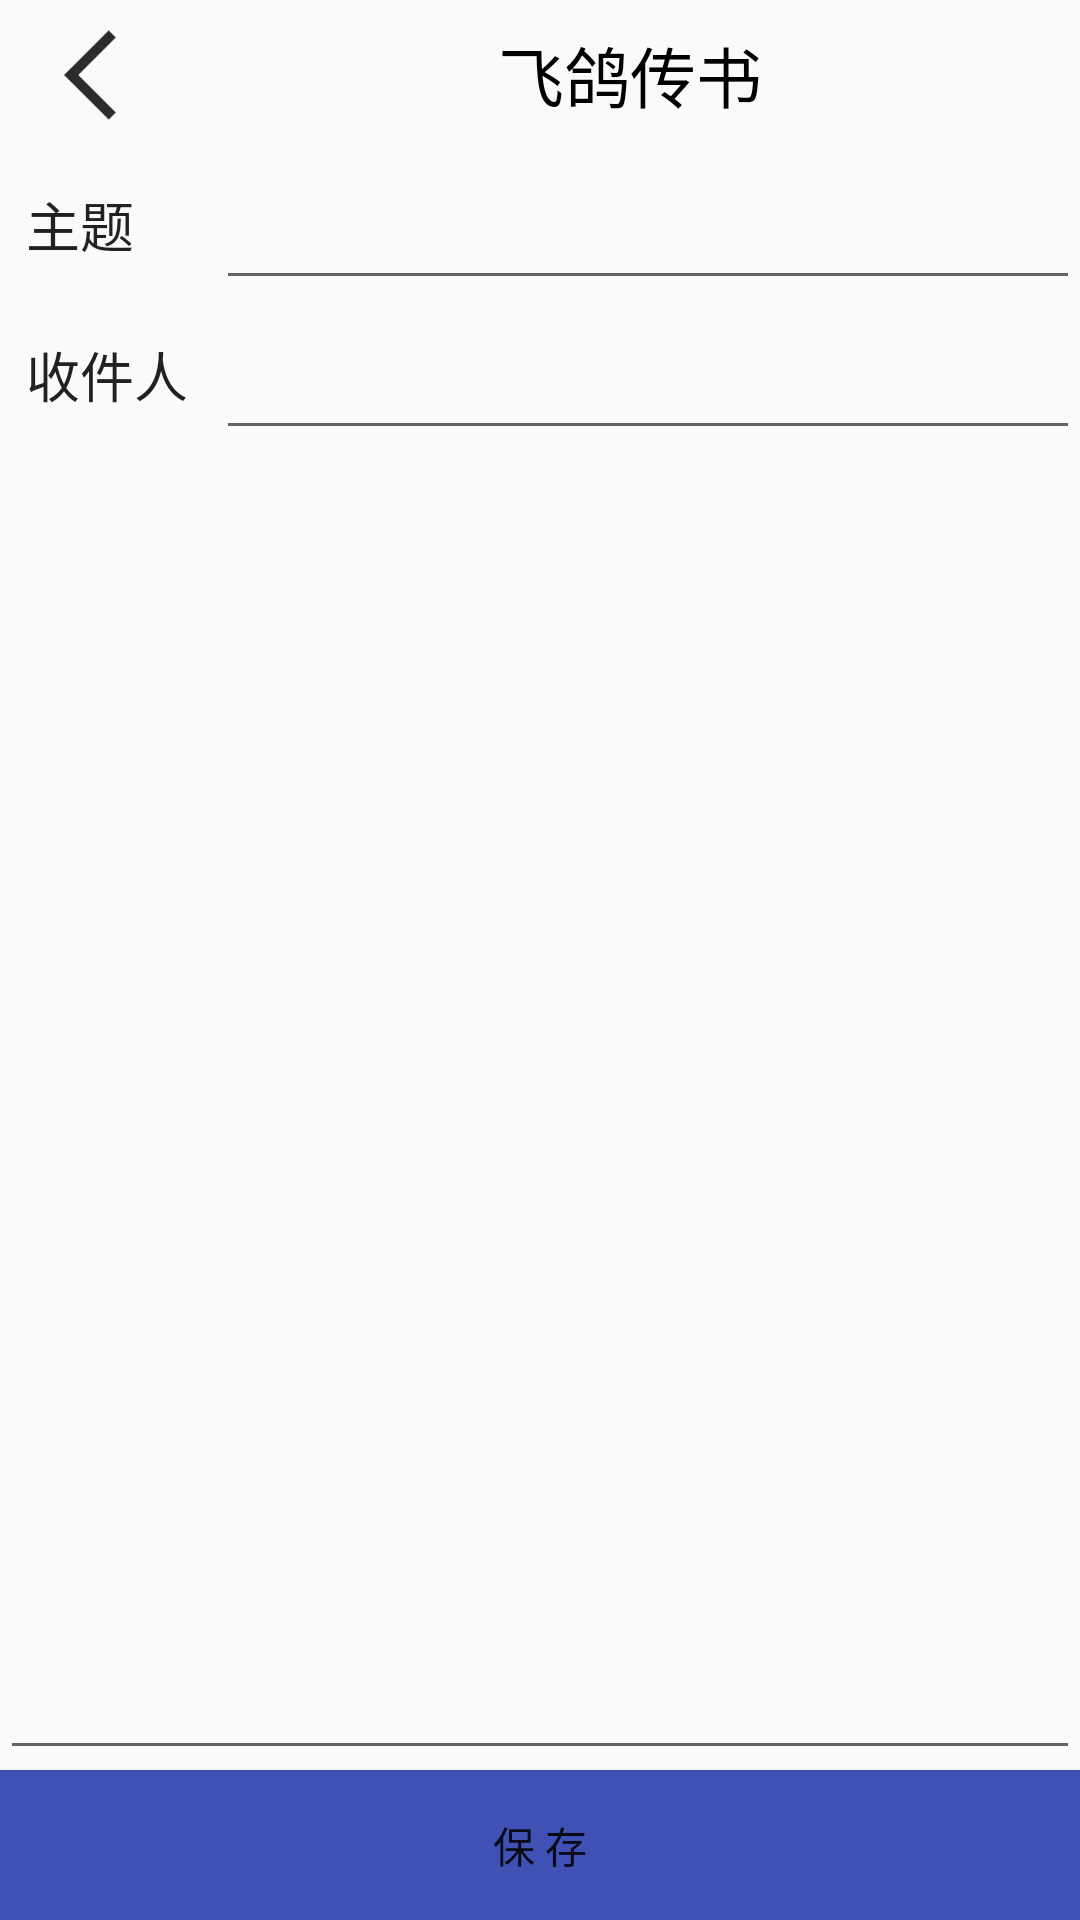

Layout XML and referenced resources for this Android screen:
<!-- AndroidManifest.xml: application theme AppTheme -->
<!-- res/layout/activity_feige.xml -->
<?xml version="1.0" encoding="utf-8"?>
<LinearLayout xmlns:android="http://schemas.android.com/apk/res/android"
    xmlns:app="http://schemas.android.com/apk/res-auto"
    xmlns:tools="http://schemas.android.com/tools"
    android:layout_width="match_parent"
    android:layout_height="match_parent"
    android:orientation="vertical">

    <LinearLayout
        android:layout_width="match_parent"
        android:layout_height="50dp"
        android:orientation="horizontal">

        <ImageView
            android:id="@+id/return_feige"
            android:layout_width="30dp"
            android:layout_height="match_parent"
            android:layout_weight="1"
            android:src="@drawable/fanhui" />

        <TextView
            android:layout_width="0dp"
            android:layout_height="match_parent"
            android:layout_weight="10"
            android:gravity="center"
            android:text="飞鸽传书"
            android:textColor="#000000"
            android:textColorHint="?attr/actionMenuTextColor"
            android:textSize="22sp" />

    </LinearLayout>

    <LinearLayout
        android:layout_width="match_parent"
        android:layout_height="50dp"
        android:orientation="horizontal">

        <TextView
            android:layout_width="0dp"
            android:layout_height="match_parent"
            android:layout_weight="1"
            android:gravity="left|center"
            android:text="  主题"
            android:textColor="?attr/actionMenuTextColor"
            android:textColorHint="?attr/actionMenuTextColor"
            android:textSize="18sp" />

        <EditText
            android:id="@+id/feige_title"
            android:layout_width="0dp"
            android:layout_height="match_parent"
            android:layout_weight="4"
            android:ems="10"
            android:gravity="left|center"
            android:textColor="?attr/actionMenuTextColor"
            android:textSize="18sp" />
    </LinearLayout>

    <LinearLayout
        android:layout_width="match_parent"
        android:layout_height="50dp"
        android:orientation="horizontal">

        <TextView
            android:layout_width="0dp"
            android:layout_height="match_parent"
            android:layout_weight="1"
            android:gravity="left|center"
            android:text="  收件人"
            android:textColor="?attr/actionMenuTextColor"
            android:textColorHint="?attr/actionMenuTextColor"
            android:textSize="18sp" />

        <EditText
            android:id="@+id/feige_receive_id"
            android:layout_width="0dp"
            android:layout_height="match_parent"
            android:layout_weight="4"
            android:ems="10"
            android:gravity="left|center"
            android:inputType="date"
            android:textColor="?attr/actionMenuTextColor"
            android:textSize="18sp" />
    </LinearLayout>

    <LinearLayout
        android:layout_width="match_parent"
        android:layout_height="0dp"
        android:layout_weight="3"
        android:orientation="vertical">

        <EditText
            android:id="@+id/feige_file"
            android:layout_width="match_parent"
            android:layout_height="0dp"
            android:layout_weight="4"
            android:baselineAligned="false"
            android:gravity="left"
            android:textColor="?attr/actionMenuTextColor"
            android:textColorHint="?attr/actionMenuTextColor"
            android:textSize="18sp" />

    </LinearLayout>

    <Button
        android:id="@+id/feige_commit"
        android:layout_width="match_parent"
        android:layout_height="50dp"
        android:layout_gravity="center"
        android:background="@color/colorPrimary"
        android:baselineAligned="false"
        android:text="保 存"
        android:textColor="?attr/actionMenuTextColor" />
</LinearLayout>
<!-- resources referenced by this layout -->
<resources>
  <color name="colorPrimary">#3F51B5</color>
  <!-- drawable fanhui: png bitmap (drawable, 2242 bytes) -->
  <style name="AppTheme" parent="Theme.AppCompat.Light.NoActionBar">
          
          <item name="colorPrimary">@color/colorPrimary</item>
          <item name="colorPrimaryDark">@color/colorPrimaryDark</item>
          <item name="colorAccent">@color/colorAccent</item>
          
          <item name="alertDialogTheme">@style/Theme.AppCompat.Light.Dialog.Alert.Self</item>
      </style>
  <color name="colorPrimaryDark">#303F9F</color>
  <color name="colorAccent">#fbd9e2f0</color>
  <style name="Theme.AppCompat.Light.Dialog.Alert.Self" parent="@style/Theme.AppCompat.Light.Dialog.Alert">
          <item name="colorAccent">@color/colorPrimaryDark</item>
      </style>
</resources>
